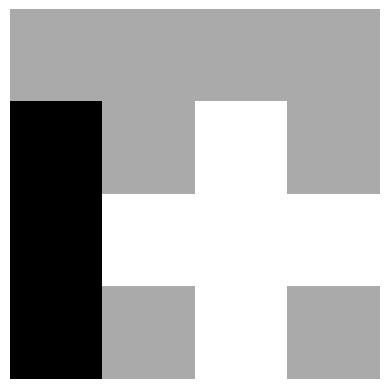

Here is the Python script that generated this plot:
import matplotlib.pyplot as plt
def get_histogram(image):
    histogram = [0]*8
    for row in image:
        for pixel in row:
            histogram[pixel] += 1
    return histogram

def get_cumulative_freq(histogram):
    cumulative_freq = [0]*8
    cumulative_freq[0] = histogram[0]
    for i in range(1, 8):
        cumulative_freq[i] = cumulative_freq[i - 1] + histogram[i]
    return cumulative_freq

def normalize_cumulative_freq(cumulative_freq):
    total_pixels = cumulative_freq[-1]
    normalized_cumulative_freq = [round(f * 7 / total_pixels) for f in cumulative_freq]
    return normalized_cumulative_freq

def equalize_image(image, mapping):
    equalized_image = []
    for row in image:
        equalized_row = [mapping[pixel] for pixel in row]
        equalized_image.append(equalized_row)
    return equalized_image

def read_image_from_txt(file_path):
    with open(file_path, 'r') as file:
        image = [[int(pixel) for pixel in line.strip()] for line in file]
    return image

def write_image_to_txt(image, file_path):
    with open(file_path, 'w') as file:
        for row in image:
            file.write(''.join(str(pixel) for pixel in row))
            file.write('\n')




# Paso 1: cargar la imagen original
I = [
    [4,4,4,4],
    [3,4,5,4],
    [3,5,5,5],
    [3,4,5,4]
]

# Paso 2: Obtener histograma
hist = get_histogram(I)

# Paso 3: Obtener frecuencia acumulada
cuf = get_cumulative_freq(hist)

# Paso 4: Normalizar frecuencia acumulada
normalized_cuf = normalize_cumulative_freq(cuf)

# Paso 6: Ecualizar la imagen
Ip = equalize_image(I, normalized_cuf)

write_image_to_txt(Ip, 'output.txt')


def save_image_to_png(image, file_path):
    plt.imshow(image, cmap='gray')
    plt.axis('off')
    plt.savefig(file_path, bbox_inches='tight', pad_inches = 0)

def normalize_image(image):
    max_value = max(max(row) for row in image)
    min_value = min(min(row) for row in image)
    return [[(pixel - min_value) / (max_value - min_value) for pixel in row] for row in image]


I_normalized = normalize_image(I)
save_image_to_png(I_normalized, 'input.png')
Ip_normalized = normalize_image(Ip)
save_image_to_png(Ip_normalized, 'output.png')
